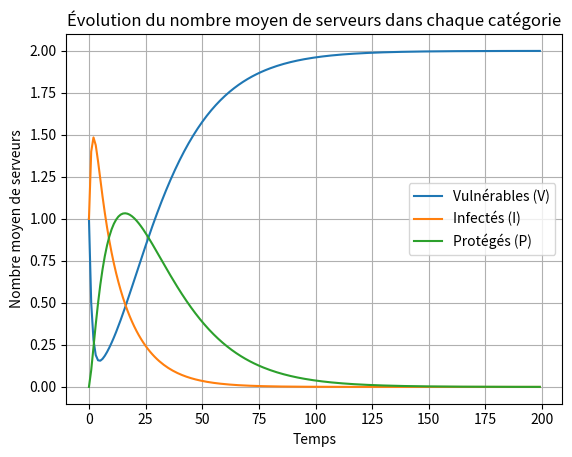

This chart was generated by the following Python code:
import numpy as np
import matplotlib.pyplot as plt


# ------------------------------------------ QUESTION 1.3 --------------------------------------------- #

N = 2 # nombre de serveurs
timeSteps = 200 # pas de temps

# Probabilités
beta = 0.5
mu = 0.1
alpha = 0.05

P = np.array([
            [(1-mu)*(1-beta), 0, 0, mu*beta, 0, mu*(1-beta), 0, beta*(1-mu), 0],
            [0, (1-mu)*(1-beta), mu*beta, 0, mu*(1-beta), 0, 0, beta*(1-mu), 0],
            [alpha*(1-mu), 0, (1-mu)*(1-alpha), 0, 0, mu*alpha, mu*(1-alpha), 0, 0],
            [0, alpha*(1-mu), 0, (1-mu)*(1-alpha), mu*alpha, 0, mu*(1-alpha), 0, 0],
            [0, 0, 0, 0, 1-alpha, 0, 0, 0, alpha],
            [0, 0, 0, 0, 0, 1-alpha, 0, 0, alpha],
            [0, 0, 0, 0, alpha*(1-alpha), alpha*(1-alpha), np.power((1-alpha), 2), 0, np.power((alpha), 2)],
            [0, 0, mu*(1-mu), mu*(1-mu), 0, 0, mu**2, (1-mu)**2, 0],
            [0, 0, 0, 0, 0, 0, 0, 0, 1]

            ])

current_state = np.array([0.5, 0.5, 0, 0, 0, 0, 0, 0, 0])

averageServers_V = []
averageServers_I = []
averageServers_P = []

for i in range(timeSteps):
    # Calcul du nombre moyen de serveurs dans chaque catégorie
    averageServers_V.append((current_state[0] + current_state[1] + current_state[4] + current_state[5] + N*current_state[8]))
    averageServers_I.append((current_state[0] + current_state[1] + current_state[2] + current_state[3] + N*current_state[7]))
    averageServers_P.append((current_state[2] + current_state[3] + current_state[4] + current_state[5] + N*current_state[6]))

    current_state = np.dot(current_state, P)

# Tracé des courbes pour chaque catégorie
plt.plot(range(timeSteps), averageServers_V, label='Vulnérables (V)')
plt.plot(range(timeSteps), averageServers_I, label='Infectés (I)')
plt.plot(range(timeSteps), averageServers_P, label='Protégés (P)')

# Ajustements finaux du tracé
plt.xlabel('Temps')
plt.ylabel('Nombre moyen de serveurs')
plt.title('Évolution du nombre moyen de serveurs dans chaque catégorie')
plt.legend()
plt.grid(True)
plt.show()
